Run: headless pygame with SDL's dummy video driver; simulated clock (each Clock.tick advances the game by its frame time, no real sleeping); random seed 0; keys injected as events and as key.get_pressed() state; no mouse input.
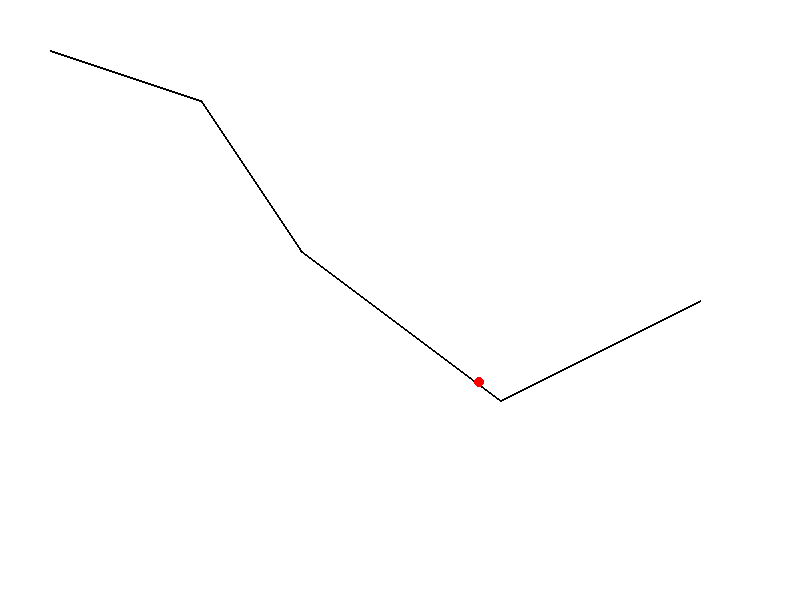
Frame 1 of 4 · flips 1–60 · no input
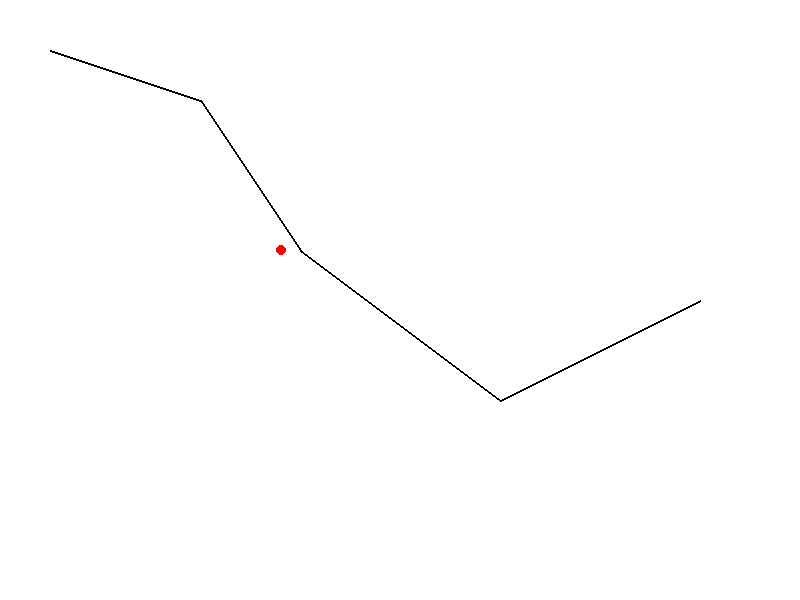
Frame 2 of 4 · flips 61–180 · tapped SPACE, RETURN · held RIGHT (→), D
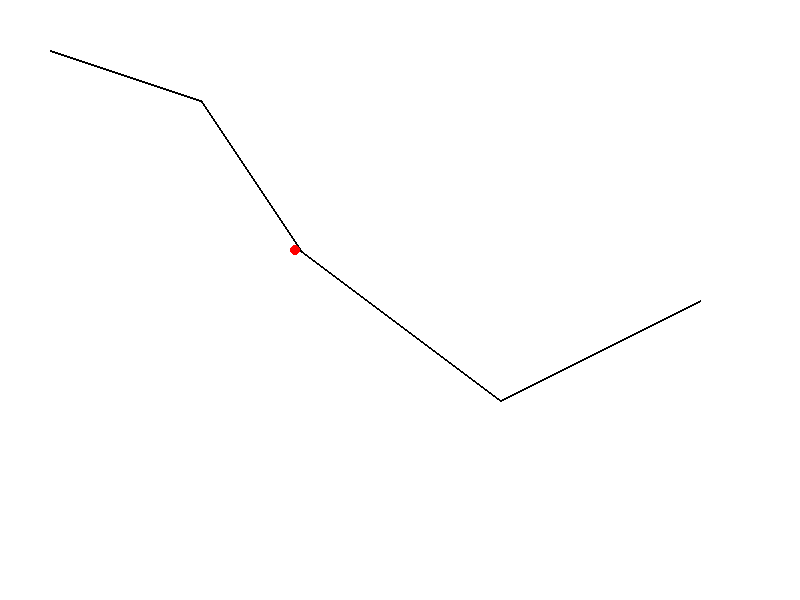
Frame 3 of 4 · flips 181–300 · held DOWN (↓), S
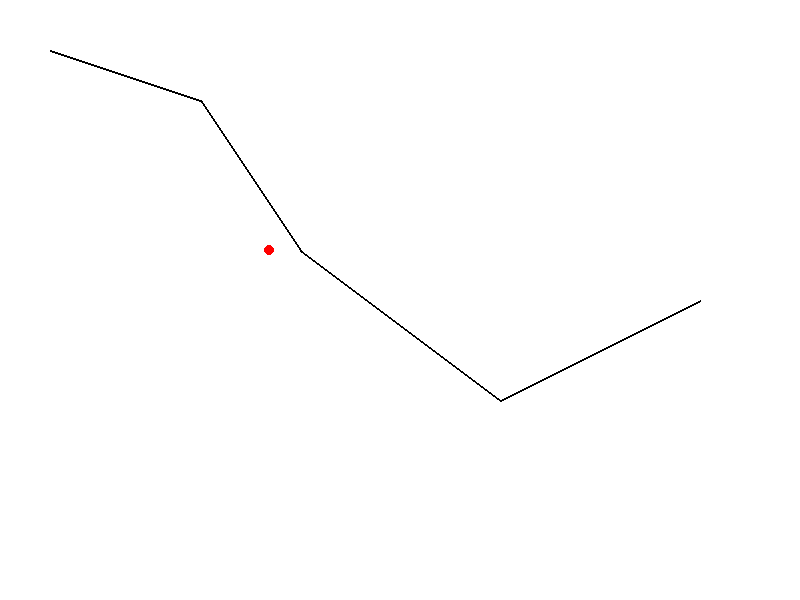
Frame 4 of 4 · flips 301–420 · held LEFT (←), A, UP (↑), W

The pygame program that drew these frames:

import pygame
import sys
import random
import math

def closest_point_on_line(px, py, x1, y1, x2, y2):
    dx, dy = x2 - x1, y2 - y1
    t = ((px - x1) * dx + (py - y1) * dy) / (dx * dx + dy * dy)
    t = max(0, min(1, t))  # Asegurar que t esté en el rango [0, 1]
    return x1 + t * dx, y1 + t * dy

# Inicialización de Pygame
pygame.init()

# Dimensiones de la pantalla
width = 800
height = 600

# Crear la pantalla
screen = pygame.display.set_mode((width, height))
pygame.display.set_caption('Punto siguiendo la línea')

# Lista de puntos que forman la línea
line_points = [(50, 50), (200, 100), (300, 250), (500, 400), (700, 300)]

# Posición inicial del punto
x, y = line_points[0]

# Índice del siguiente punto en la línea
next_point_index = 1

# Umbral de distancia para considerar que el punto está en la línea
distance_threshold = 10

while True:
    for event in pygame.event.get():
        if event.type == pygame.QUIT:
            pygame.quit()
            sys.exit()

    # Limpiar pantalla
    screen.fill((255, 255, 255))

    # Dibujar línea
    pygame.draw.lines(screen, (0, 0, 0), False, line_points, 2)

    # Dibujar punto
    pygame.draw.circle(screen, (255, 0, 0), (x, y), 5)

    # Calcular el punto más cercano en la línea y verificar si el punto está dentro del umbral de distancia
    closest_point = None
    min_distance = float('inf')
    for i in range(len(line_points) - 1):
        point = closest_point_on_line(x, y, line_points[i][0], line_points[i][1], line_points[i + 1][0], line_points[i + 1][1])
        distance = math.sqrt((x - point[0]) ** 2 + (y - point[1]) ** 2)
        if distance < min_distance:
            min_distance = distance
            closest_point = point

    on_line = min_distance <= distance_threshold

    # Generar velocidad aleatoria entre 5 y 20 píxeles
    speed = random.randint(5, 20)

    # Si el punto está en la línea, intentar llegar al siguiente punto
    if on_line:
        next_point = line_points[next_point_index]
        dx, dy = next_point[0] - x, next_point[1] - y
        if abs(dx) > abs(dy):
            x += speed if dx > 0 else -speed
        else:
            y += speed if dy > 0 else -speed
            
        # Verificar si se ha llegado al siguiente punto
        distance_to_next_point = math.sqrt((x - next_point[0]) ** 2 + (y - next_point[1]) ** 2)
        if distance_to_next_point <= distance_threshold:
            next_point_index += 1

        # Si se ha llegado al último punto, reiniciar el índice del siguiente punto
        if next_point_index == len(line_points):
            next_point_index = 0

    # Si el punto no está en la línea, moverse hacia el punto más cercano en la línea
    else:
        dx, dy = closest_point[0] - x, closest_point[1] - y
        if abs(dx) > abs(dy):
            x += speed if dx > 0 else -speed
        else:
            y += speed if dy > 0 else -speed

    pygame.display.flip()
    pygame.time.delay(30)
